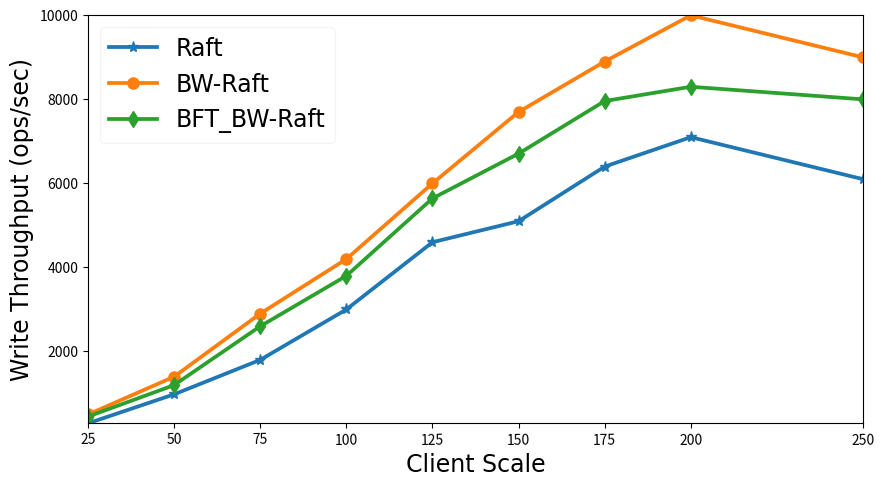

Source code (Python):
# -*- coding: utf-8 -*-
import matplotlib.pyplot as plt

x =  [25, 50, 75, 100, 125, 150, 175, 200, 250]
x_ticks = [str(v) for v in list(x)]
y_Raft =  [290, 980, 1800, 3000, 4600,  5100, 6400, 7100, 6100]
y_BWRaft = [500, 1400, 2900, 4200, 6000,  7700, 8900, 10000, 9000]
y_BFT_BWRaft = [450, 1200, 2600, 3800, 5643,  6709, 7960, 8300, 8000]

# plt.xlim(20, 260)  # 限定横轴的范围
# plt.ylim(350, 14000)  # 限定纵轴的范围

font1 = {'family': '',
'weight': 'normal',
'size': 17,
}

plt.figure(figsize=(10, 6), dpi=500)

plt.plot(x, y_Raft, marker='*', linewidth=2.7, ms=8, label='Raft',)
plt.plot(x, y_BWRaft, marker='o', linewidth=2.7, ms=8, label='BW-Raft')
plt.plot(x, y_BFT_BWRaft, marker='d', linewidth=2.7, ms=8, label='BFT_BW-Raft')

plt.legend(prop=font1, framealpha=0.2, loc='upper left')  # 让图例生效

plt.xticks(x, x_ticks, rotation=1)

plt.margins(0)
plt.subplots_adjust(bottom=0.2)
plt.xlabel("Client Scale", font1)  # X轴标签
plt.ylabel("Write Throughput (ops/sec)", font1)  # Y轴标签
# plt.title("A simple plot") #标题
plt.savefig('./throughput-write.jpg')


